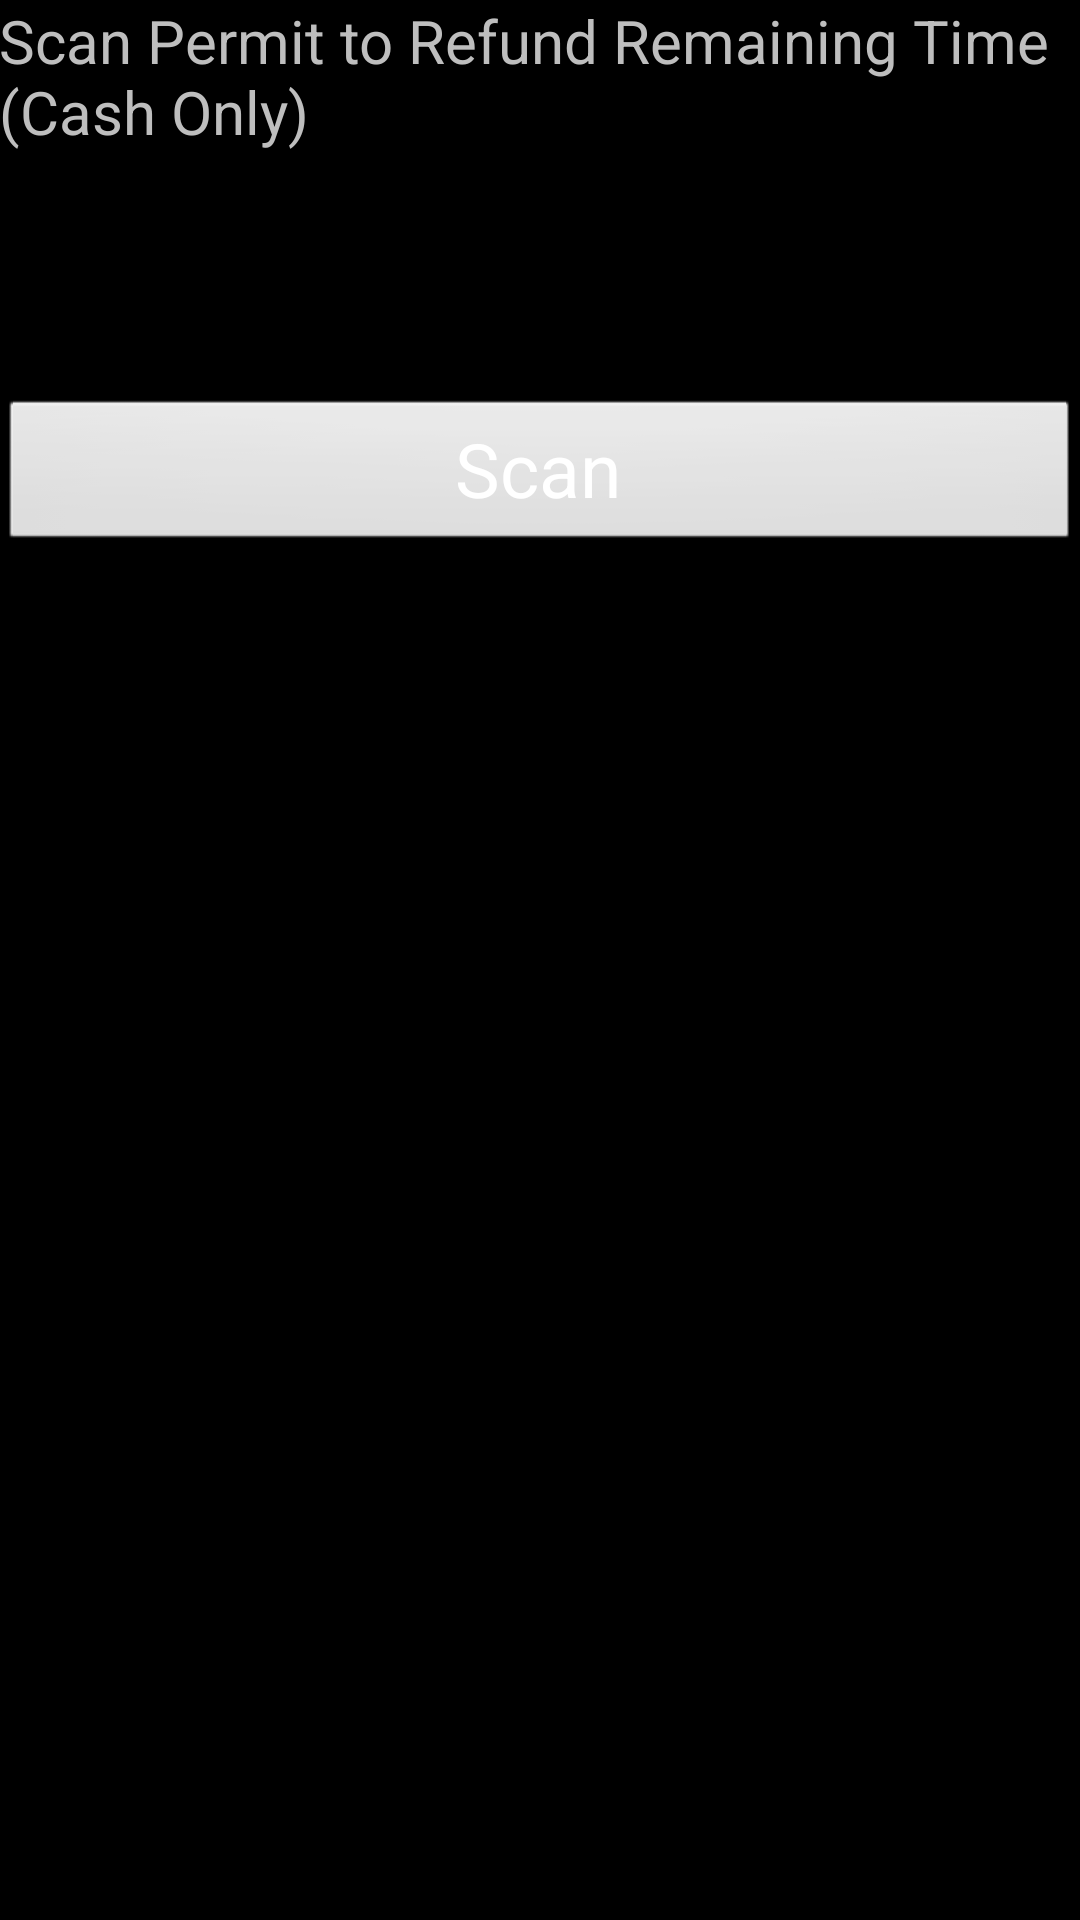

Android layout source for this screen:
<!-- AndroidManifest.xml: application theme android:Theme.Black -->
<!-- res/layout/activity_refund_ticket.xml -->
<RelativeLayout xmlns:android="http://schemas.android.com/apk/res/android"
    xmlns:tools="http://schemas.android.com/tools"
    android:layout_width="match_parent"
    android:layout_height="match_parent"
    android:paddingBottom="@dimen/activity_vertical_margin"
    android:paddingLeft="@dimen/activity_horizontal_margin"
    android:paddingRight="@dimen/activity_horizontal_margin"
    android:paddingTop="@dimen/activity_vertical_margin"
    tools:context=".RefundTicket" >

    <TextView
        android:id="@+id/textView1"
        android:layout_width="wrap_content"
        android:layout_height="wrap_content"
        android:text="@string/refund"
        android:textSize="20sp" />

    <Button
        android:id="@+id/button_scan2"
        style="@style/buttontext"
        android:layout_width="match_parent"
        android:layout_height="wrap_content"
        android:layout_alignLeft="@+id/textView1"
        android:layout_below="@+id/textView1"
        android:layout_marginTop="82dp"
        android:text="Scan" />

</RelativeLayout>
<!-- resources referenced by this layout -->
<resources>
  <string name="refund">Scan Permit to Refund Remaining Time \n(Cash Only)</string>
  <style name="buttontext" parent="@android:style/TextAppearance">
          <item name="android:textSize">25sp</item>
          <item name="android:textColor">#FFFFFF</item>
      </style>
</resources>
